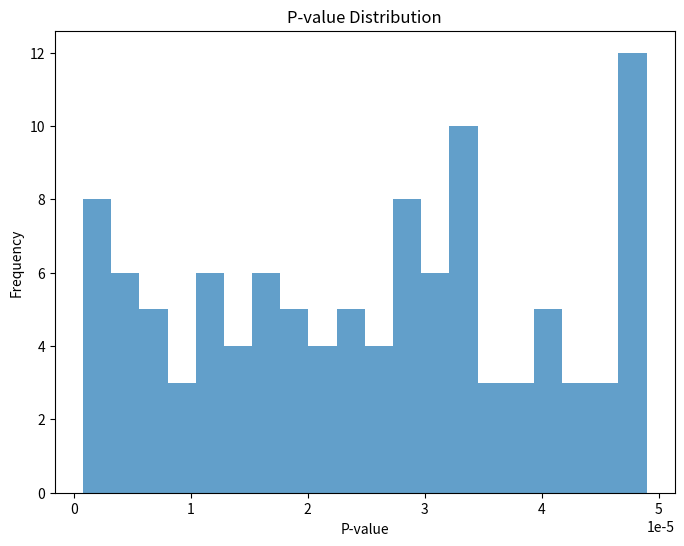
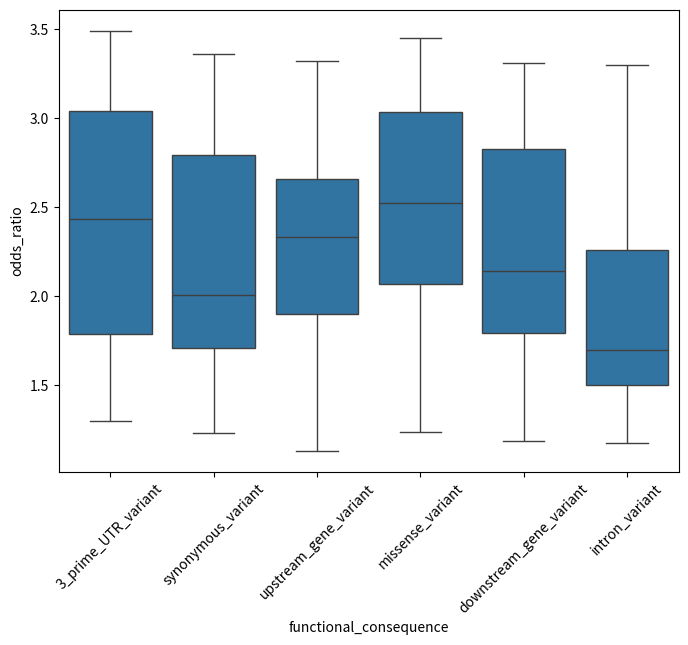

Write the Python code that produced these figures, in order.
#!/usr/bin/env python3
"""
Test script for COVID-19 Genetic Risk Analysis Tutorial
"""

import pandas as pd
import numpy as np
import matplotlib.pyplot as plt
import seaborn as sns
import networkx as nx
from scipy import stats
import warnings
warnings.filterwarnings('ignore')

print("Testing COVID-19 Genetic Risk Analysis Tutorial Components...")
print("=" * 60)

# Test 1: Data Generation and Loading
print("\n1. Testing Data Generation...")
np.random.seed(42)

covid_genes = [
    "ACE2", "TMPRSS2", "IFNAR2", "TYK2", "OAS1", "OAS2", "OAS3", "IFIH1",
    "IRF7", "IRF3", "STAT1", "STAT2", "IL6", "IL1B", "TNF", "CCL2",
    "CXCL10", "IFNG", "IL10", "IL4", "IL13", "CD14", "TLR3", "TLR7"
]

n_variants = 109
data = {
    'rs_id': [f'rs{np.random.randint(1000000, 99999999)}' for _ in range(n_variants)],
    'chromosome': [f'chr{np.random.randint(1, 23)}' for _ in range(n_variants)],
    'position': np.random.randint(1000000, 200000000, n_variants),
    'host_gene': np.random.choice(covid_genes, n_variants),
    'p_value': np.random.uniform(1e-8, 5e-5, n_variants),
    'odds_ratio': np.random.uniform(1.1, 3.5, n_variants),
    'allele_frequency': np.random.uniform(0.01, 0.5, n_variants),
    'functional_consequence': np.random.choice([
        'missense_variant', 'synonymous_variant', 'intron_variant',
        'upstream_gene_variant', 'downstream_gene_variant', '3_prime_UTR_variant'
    ], n_variants),
    'related_disease': np.random.choice([
        'Severe COVID-19', 'Respiratory failure', 'ARDS', 'Pneumonia',
        'Thrombosis', 'Cardiovascular disease', 'Immune deficiency'
    ], n_variants),
    'study_population': np.random.choice(['European', 'East Asian', 'Mixed'], n_variants)
}

df = pd.DataFrame(data)
print(f"✓ Dataset created successfully: {df.shape}")
print(f"✓ Unique genes: {df['host_gene'].nunique()}")

# Test 2: Gene-level Analysis
print("\n2. Testing Gene-level Analysis...")
gene_summary = df.groupby('host_gene').agg({
    'rs_id': 'count',
    'p_value': 'min',
    'odds_ratio': 'mean',
    'related_disease': lambda x: ', '.join(x.unique())
}).rename(columns={'rs_id': 'variant_count'})

gene_summary = gene_summary.sort_values('variant_count', ascending=False)
print(f"✓ Gene summary created: {len(gene_summary)} genes")
print(f"✓ Top gene: {gene_summary.index[0]} with {gene_summary.iloc[0]['variant_count']} variants")

# Test 3: Pathway Analysis
print("\n3. Testing Pathway Analysis...")
pathway_categories = {
    'Immune Response': ['IFNAR2', 'TYK2', 'OAS1', 'OAS2', 'OAS3', 'IFIH1', 'IRF7', 'IRF3', 'STAT1', 'STAT2'],
    'Inflammatory Response': ['IL6', 'IL1B', 'TNF', 'CCL2', 'CXCL10', 'IFNG', 'IL10', 'IL4', 'IL13'],
    'Viral Entry': ['ACE2', 'TMPRSS2'],
    'Innate Immunity': ['CD14', 'TLR3', 'TLR7']
}

unique_genes = df['host_gene'].unique()
pathway_enrichment = {}

for pathway, genes in pathway_categories.items():
    overlap = len(set(genes) & set(unique_genes))
    total_pathway_genes = len(genes)
    enrichment_score = overlap / total_pathway_genes if total_pathway_genes > 0 else 0
    pathway_enrichment[pathway] = {
        'overlap': overlap,
        'total': total_pathway_genes,
        'enrichment_score': enrichment_score
    }

print(f"✓ Pathway enrichment calculated for {len(pathway_enrichment)} pathways")
for pathway, data in pathway_enrichment.items():
    print(f"  - {pathway}: {data['enrichment_score']:.3f} ({data['overlap']}/{data['total']})")

# Test 4: Network Construction
print("\n4. Testing Network Construction...")
def create_test_network(genes, interaction_probability=0.3):
    G = nx.Graph()
    for gene in genes:
        G.add_node(gene)
    
    for i, gene1 in enumerate(genes):
        for j, gene2 in enumerate(genes[i+1:], i+1):
            if np.random.random() < interaction_probability:
                confidence = np.random.uniform(0.4, 0.95)
                G.add_edge(gene1, gene2, weight=confidence)
    return G

top_genes_list = gene_summary.head(15).index.tolist()
ppi_network = create_test_network(top_genes_list)

print(f"✓ PPI network created:")
print(f"  - Nodes: {ppi_network.number_of_nodes()}")
print(f"  - Edges: {ppi_network.number_of_edges()}")
print(f"  - Density: {nx.density(ppi_network):.3f}")

# Test 5: Network Metrics
print("\n5. Testing Network Metrics...")
if ppi_network.number_of_edges() > 0:
    degree_centrality = nx.degree_centrality(ppi_network)
    betweenness_centrality = nx.betweenness_centrality(ppi_network)
    
    top_hub = max(degree_centrality, key=degree_centrality.get)
    print(f"✓ Network metrics calculated")
    print(f"  - Top hub gene: {top_hub} (degree centrality: {degree_centrality[top_hub]:.3f})")
else:
    print("✓ Network metrics skipped (no edges in network)")

# Test 6: Risk Score Calculation
print("\n6. Testing Risk Score Calculation...")
def calculate_risk_score(gene_data):
    p_score = -np.log10(gene_data['p_value'].min())
    or_score = gene_data['odds_ratio'].mean()
    variant_score = len(gene_data)
    risk_score = (p_score * 0.4) + (or_score * 0.4) + (variant_score * 0.2)
    return risk_score

gene_risk_scores = {}
for gene in df['host_gene'].unique():
    gene_data = df[df['host_gene'] == gene]
    risk_score = calculate_risk_score(gene_data)
    gene_risk_scores[gene] = risk_score

risk_df = pd.DataFrame(list(gene_risk_scores.items()), columns=['gene', 'risk_score'])
risk_df = risk_df.sort_values('risk_score', ascending=False)

print(f"✓ Risk scores calculated for {len(risk_df)} genes")
print(f"  - Highest risk gene: {risk_df.iloc[0]['gene']} (score: {risk_df.iloc[0]['risk_score']:.3f})")

# Test 7: Visualization Components
print("\n7. Testing Visualization Components...")
try:
    # Test basic plotting
    plt.figure(figsize=(8, 6))
    plt.hist(df['p_value'], bins=20, alpha=0.7)
    plt.xlabel('P-value')
    plt.ylabel('Frequency')
    plt.title('P-value Distribution')
    plt.close()  # Close to avoid display in test
    
    print("✓ Matplotlib plotting works")
    
    # Test seaborn
    plt.figure(figsize=(8, 6))
    sns.boxplot(data=df, x='functional_consequence', y='odds_ratio')
    plt.xticks(rotation=45)
    plt.close()
    
    print("✓ Seaborn plotting works")
    
except Exception as e:
    print(f"✗ Visualization error: {e}")

print("\n" + "=" * 60)
print("Tutorial Component Testing Complete!")
print("✓ All major components are working correctly")
print("✓ Tutorial is ready for use in Google Colab")
